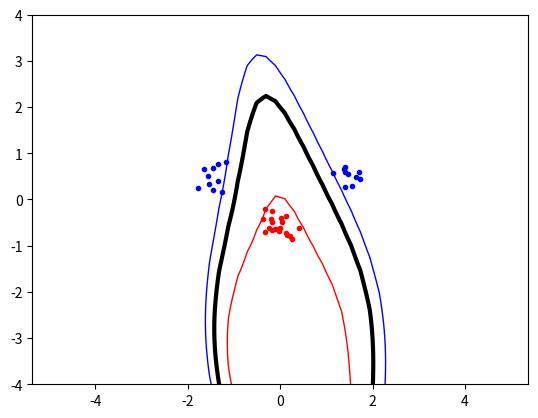

This figure's Python source:
import numpy, random, math
from scipy.optimize import minimize
import matplotlib.pyplot as plt

# Task 08, Generating Test Data (Provided)
numpy.random.seed(100)  #For getting same random numbers everytime

classA = numpy.concatenate ((numpy.random.randn(10,2)*0.2 + [1.5,0.5] , numpy.random.randn (10,2)*0.2 + [-1.5,0.5]))
classB = numpy.random.randn (20,2)*0.2 + [ 0.0 , -0.5]

inputs = numpy.concatenate((classA ,classB))
targets = numpy.concatenate ((numpy.ones(classA.shape[0]), -numpy.ones(classB.shape[0])))

N = inputs.shape[0] # Number of rows ( samples )
permute = list(range(N))
random.shuffle(permute)
inputs = inputs[permute,:]
targets = targets[permute]

# Task 01, Defining Kernel Function
def kernelFun(x1, x2):
#    kernelOutput = numpy.dot(x1, x2)

    kernelOutput = pow((numpy.dot(x1,x2) + 1), 4)

#    dist = numpy.linalg.norm(x1-x2)
#    expPower = (pow(dist,2)) / (2*pow(sigma,2))
#    kernelOutput = math.exp(-expPower)

    return kernelOutput

# Task 02, Defining Objective Function
def buildTable(inputs, targets):
    global lookUpTable
    for i in range(N):
        for j in range(i+1):
            term = targets[i]*targets[j]*kernelFun(inputs[i],inputs[j])
            lookUpTable[i][j] = lookUpTable[j][i] = term

def objectiveFun(alphas):
    result = numpy.sum(lookUpTable*alphas*alphas.reshape((N,1)))/2 - numpy.sum(alphas)
    return result

# Task 03, Defining Zerofun Function
def zerofun(alphas):
    return(numpy.dot(alphas,targets))

# Task 04, Calling Minimize Function
C = None
lookUpTable = numpy.zeros((N,N))
buildTable(inputs, targets)
XC = {'type': 'eq', 'fun': zerofun}
B = [(0,C) for b in range(N)]
ret = minimize(objectiveFun, numpy.zeros(N), bounds=B , constraints = XC)
alpha = ret['x']

# Task 05, Extracting non-zero alpha values
threshold = 1e-5
index = numpy.where(abs(alpha)>abs(threshold))[0]

# Task 06, Calculating b values
def biasCalc(alpha,svIndex):
    biasC = numpy.sum([alpha[i] * targets[i] * kernelFun(inputs[i], inputs[svIndex]) for i in index]) - targets[svIndex]
    return biasC

bias = biasCalc(alpha,index[0])

# Task 07, Implementing Indicator Function
def indicator(a,b, alpha, index, bias):
    test = [a,b]
    result = numpy.sum([alpha[i]*targets[i]*kernelFun(inputs[i],test) for i in index]) - bias
    return result


# Task 09, Plotting Results (Provided)

plt.plot([p[0] for p in classA] , [p[1] for p in classA], 'b.')
plt.plot([p[0] for p in classB] , [p[1] for p in classB], 'r.')

xgrid = numpy.linspace(-5,5)
ygrid = numpy.linspace(-4,4)
grid = numpy.array([[indicator(x,y,alpha,index,bias) for x in xgrid] for y in ygrid])

plt.contour (xgrid,ygrid,grid, (-1.0,0.0,1.0), colors =('red','black','blue'), linewidths =(1,3,1))
plt.axis('equal')
plt.show()
#plt.savefig('svmplot.pdf') # Save a copy in a f i l e

# Task 10, Exploring and Reporting
# ------>  SubTask 01, Effects of Moving Clusters around and changing their sizes
# ------>  SubTask 02, Effects of non-linear kernels
# ------>  SubTask 03, Effects of different parameters of non-linear kernels
# ------>  SubTask 04, Effects of slack Parameter C
# ------>  SubTask 05, Imagination :-)